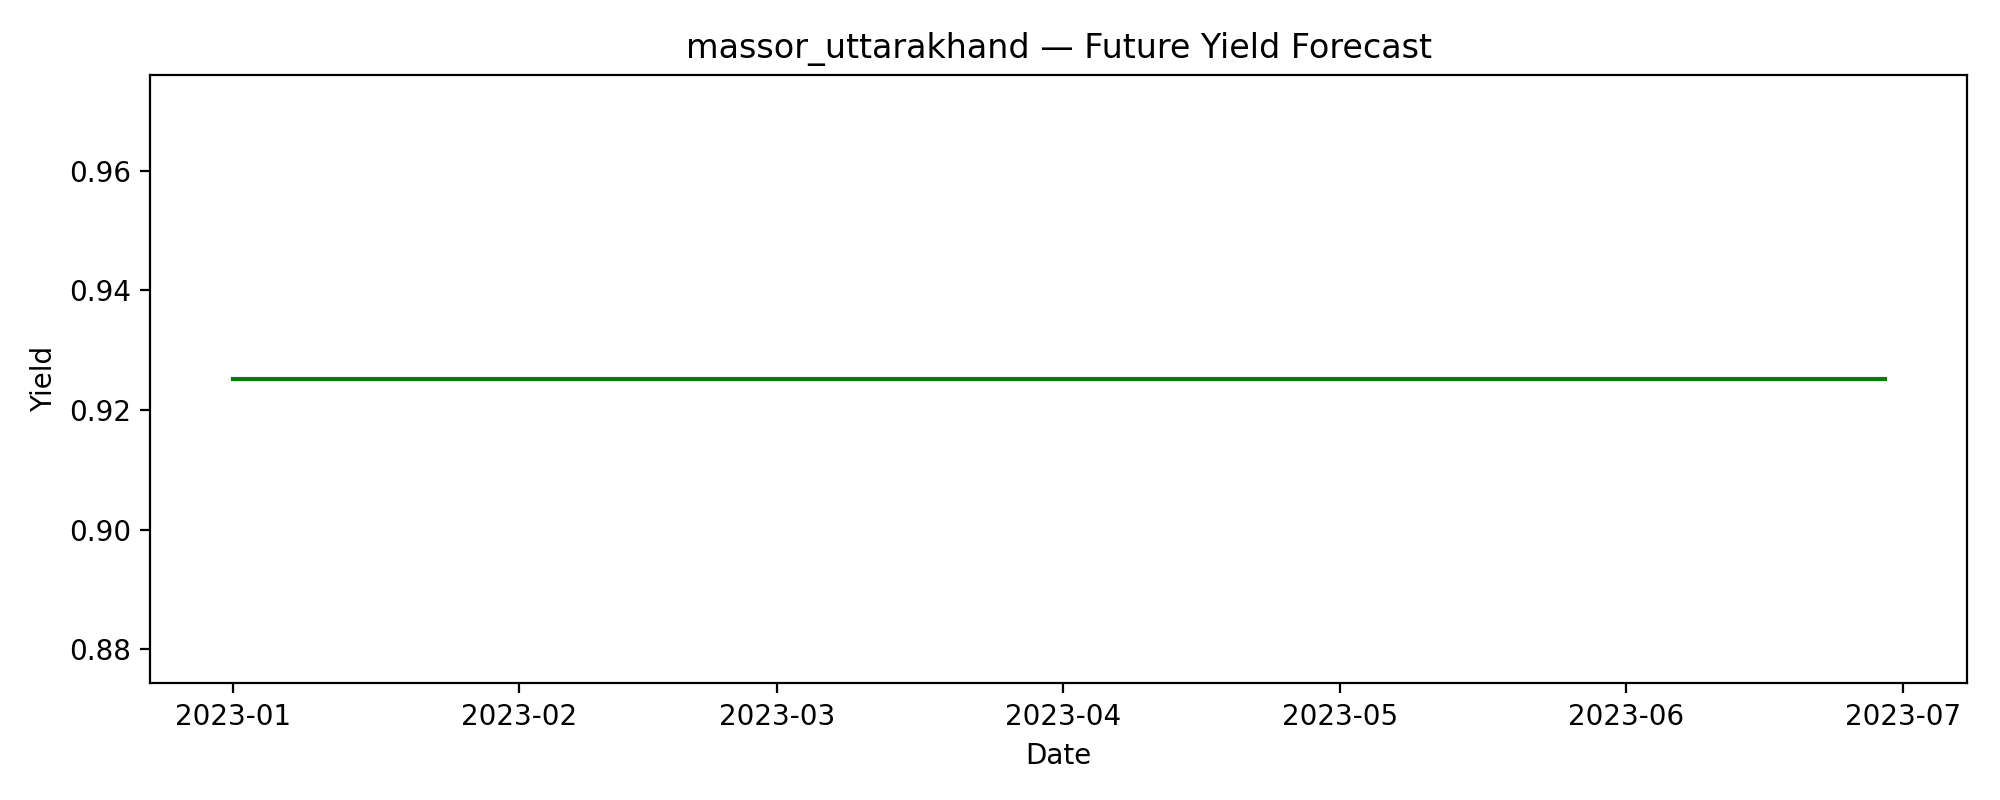

The table this chart was drawn from, first rows:
date, predicted_yield
2023-01-01, 0.9252
2023-01-02, 0.9252
2023-01-03, 0.9252
2023-01-04, 0.9252
2023-01-05, 0.9252
2023-01-06, 0.9252
2023-01-07, 0.9252
2023-01-08, 0.9252
2023-01-09, 0.9252
2023-01-10, 0.9252
2023-01-11, 0.9252
2023-01-12, 0.9252
2023-01-13, 0.9252
2023-01-14, 0.9252
2023-01-15, 0.9252
2023-01-16, 0.9252
2023-01-17, 0.9252
2023-01-18, 0.9252
2023-01-19, 0.9252
2023-01-20, 0.9252
2023-01-21, 0.9252
2023-01-22, 0.9252
2023-01-23, 0.9252
2023-01-24, 0.9252
2023-01-25, 0.9252
2023-01-26, 0.9252
2023-01-27, 0.9252
2023-01-28, 0.9252
2023-01-29, 0.9252
2023-01-30, 0.9252
2023-01-31, 0.9252
2023-02-01, 0.9252
2023-02-02, 0.9252
2023-02-03, 0.9252
2023-02-04, 0.9252
2023-02-05, 0.9252
2023-02-06, 0.9252
2023-02-07, 0.9252
2023-02-08, 0.9252
2023-02-09, 0.9252
2023-02-10, 0.9252
2023-02-11, 0.9252
2023-02-12, 0.9252
2023-02-13, 0.9252
2023-02-14, 0.9252
2023-02-15, 0.9252
2023-02-16, 0.9252
2023-02-17, 0.9252
2023-02-18, 0.9252
2023-02-19, 0.9252
2023-02-20, 0.9252
2023-02-21, 0.9252
2023-02-22, 0.9252
2023-02-23, 0.9252
2023-02-24, 0.9252
2023-02-25, 0.9252
2023-02-26, 0.9252
2023-02-27, 0.9252
2023-02-28, 0.9252
2023-03-01, 0.9252
... 120 more rows
